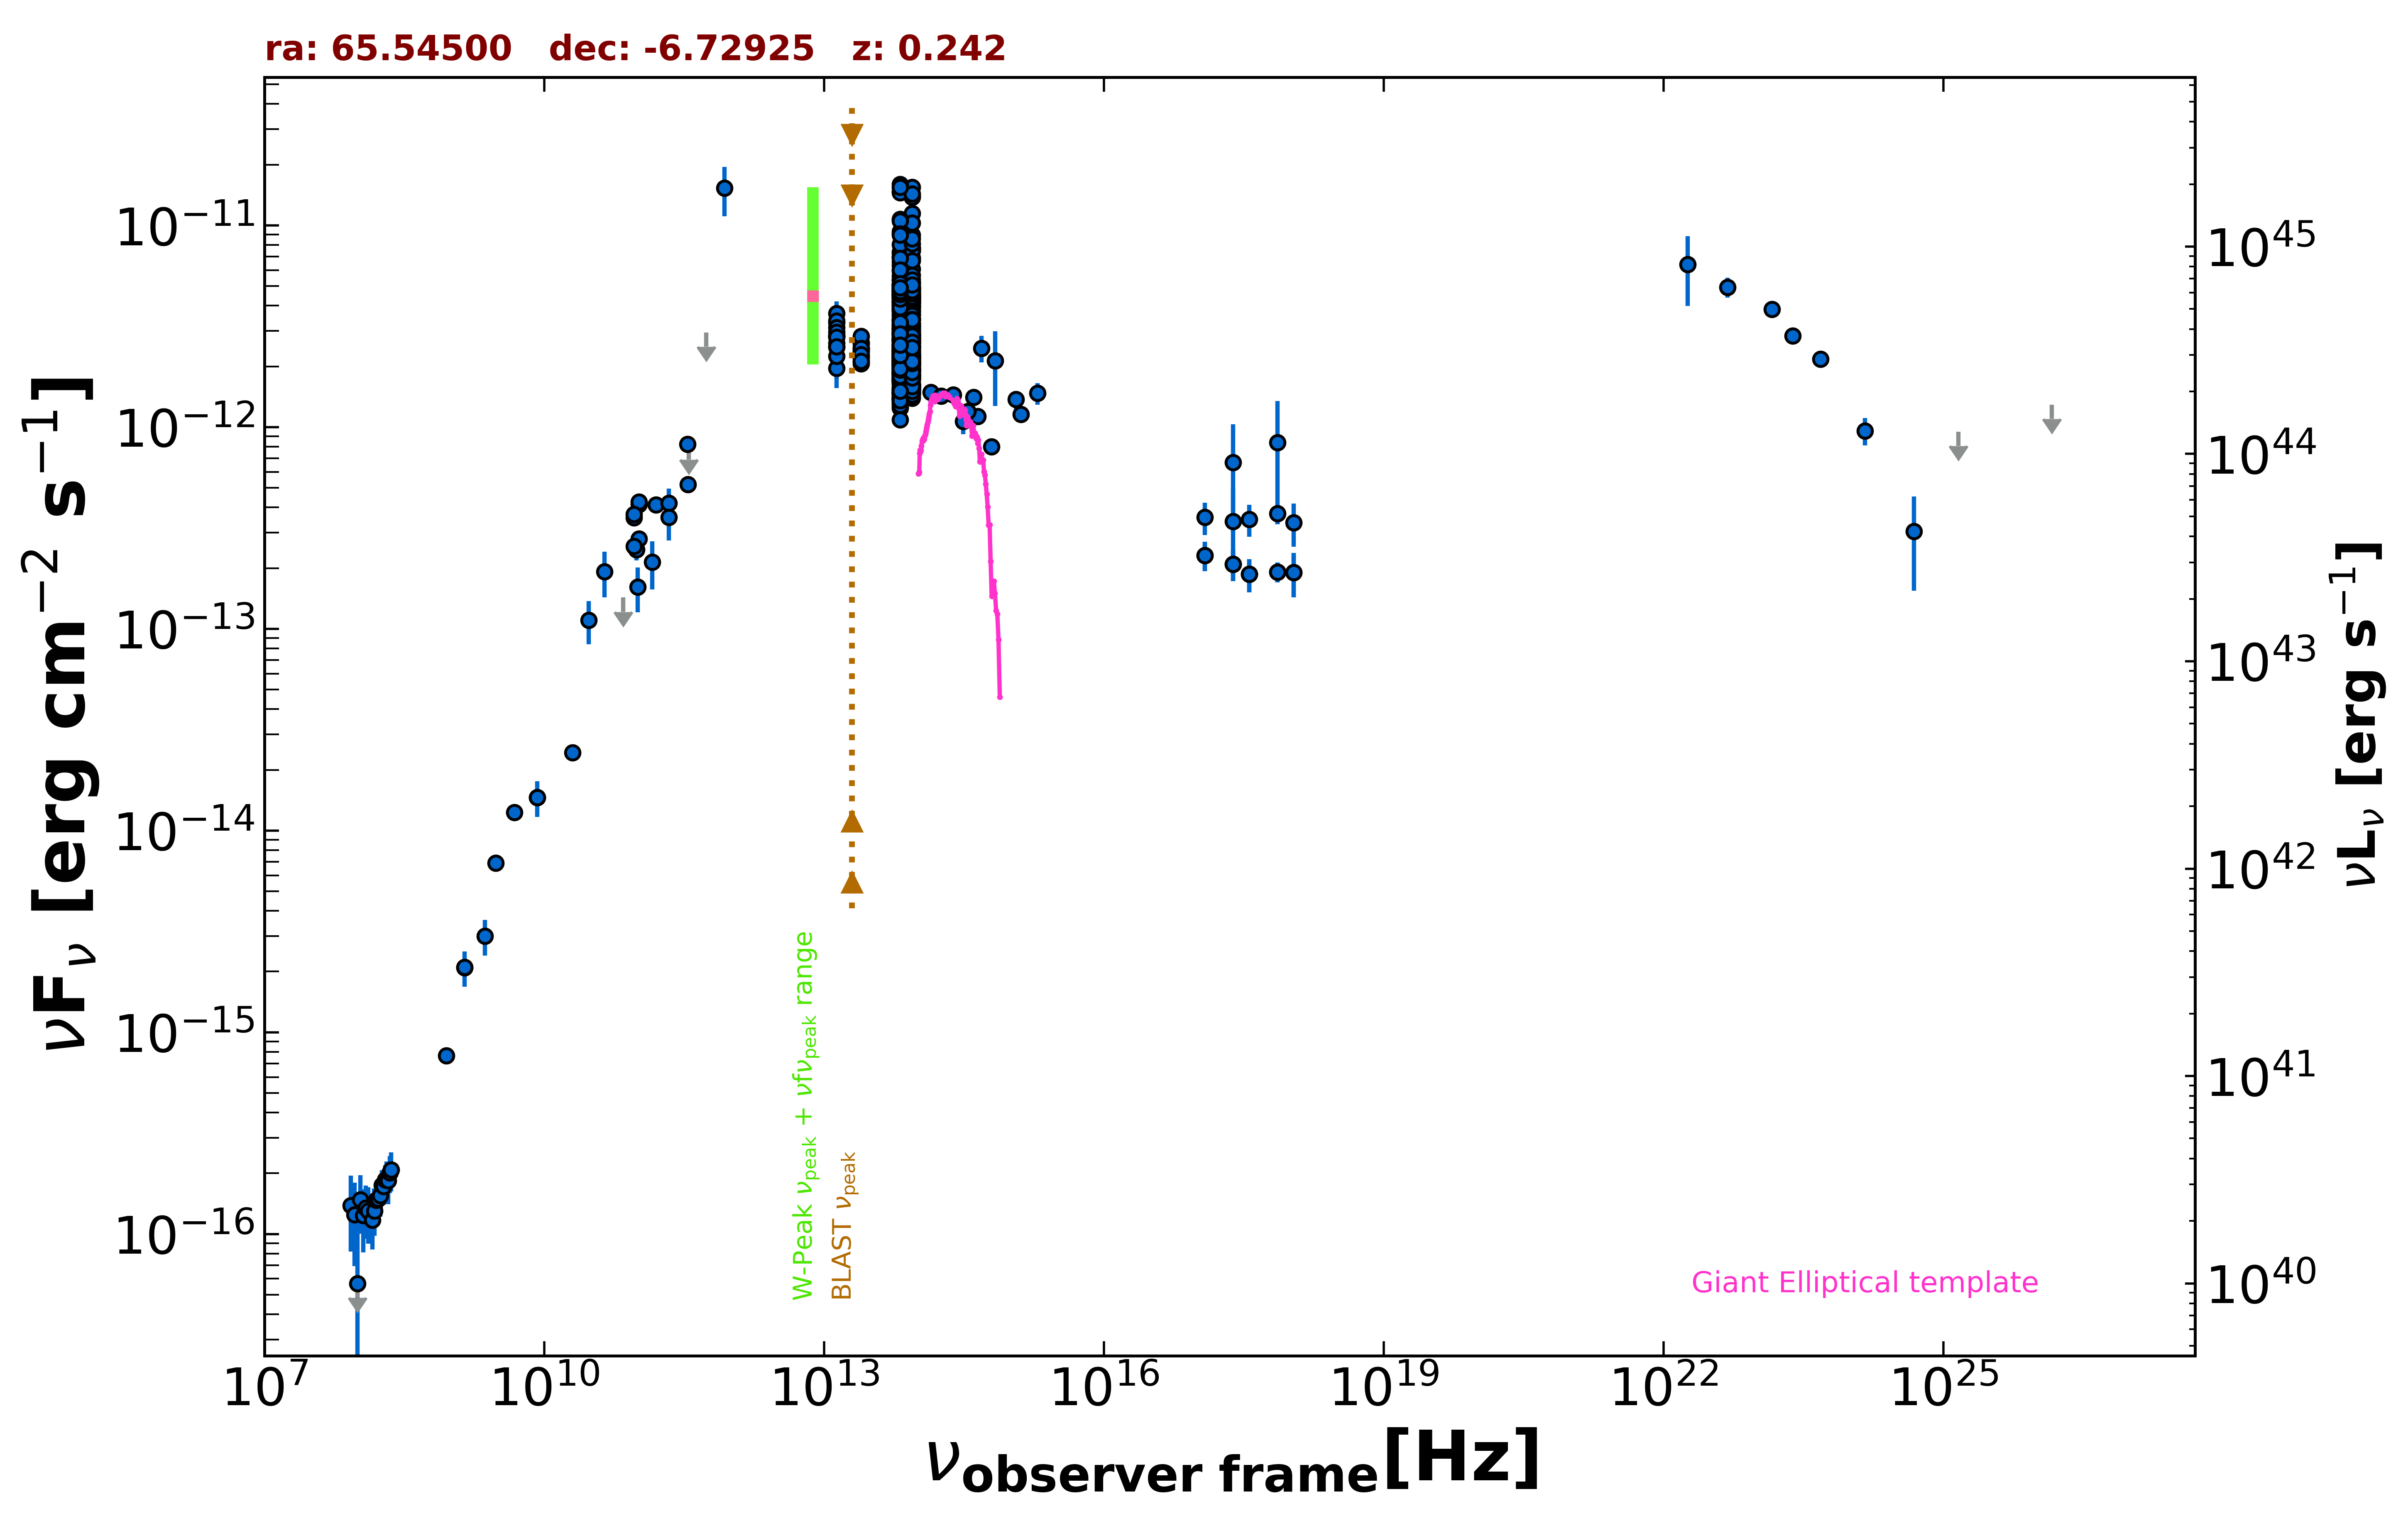

Data behind this chart, as committed beside it:
freq., flux, err_flux, MJD_start, MJD_end, flag, catalog, reference
1.400e+09, 2.093e-15, 6.300e-17, 55000, 55000, , NVSS, Condon et al. 1998  AJ  115  1693
8.870e+08, 7.664e-16, 5.855e-17, 55000, 55000, , RACS, Hale et al. 2021  PASA  38  e058
3.000e+09, 6.918e-15, 3.400e-17, 55000, 55000, , VLASSQL, Gordon et al. 2021  ApJS  255  30
2.418e+17, 6.692e-13, 3.665e-13, 55000, 55000, , XMMSL2, Saxton et al. 2008  A&A  480  611
7.253e+17, 8.385e-13, 5.086e-13, 55000, 55000, , XMMSL2, Saxton et al. 2008  A&A  480  611
2.418e+17, 3.415e-13, 1.548e-13, 55000, 55000, , RASS, Boller et al. 2016  A&A  103  1
2.418e+17, 2.090e-13, 3.670e-14, 55487, 55487, , 1OUSX, Giommi et al. in preparation
1.209e+17, 2.316e-13, 3.870e-14, 55487, 55487, , 1OUSX, Giommi et al. in preparation
3.627e+17, 1.864e-13, 3.470e-14, 55487, 55487, , 1OUSX, Giommi et al. in preparation
7.253e+17, 1.913e-13, 2.160e-14, 55487, 55487, , 1OUSX, Giommi et al. in preparation
1.088e+18, 1.907e-13, 4.730e-14, 55487, 55487, , 1OUSX, Giommi et al. in preparation
7.253e+17, 3.724e-13, 4.210e-14, 55000, 55000, , 2SXPS, Evans et al. 2020  ApJS  247  54
1.209e+17, 3.573e-13, 6.510e-14, 55000, 55000, , 2SXPS, Evans et al. 2020  ApJS  247  54
3.627e+17, 3.493e-13, 6.290e-14, 55000, 55000, , 2SXPS, Evans et al. 2020  ApJS  247  54
1.088e+18, 3.369e-13, 8.175e-14, 55000, 55000, , 2SXPS, Evans et al. 2020  ApJS  247  54
1.500e+08, 1.368e-16, 1.500e-17, 55000, 55000, , TGSS150, Intema et al. 2017  A&A  598  A781
2.000e+10, 2.440e-14, 1.200e-15, 55000, 55000, , AT20G, Murphy et al. 2010  MNRAS  402  2403
8.400e+09, 1.459e-14, 0.000e+00, 55000, 55000, , CRATES, Healey et al. 2007  ApJS  171  61
4.800e+09, 1.229e-14, 8.150e-16, 55000, 55000, , PMN, Griffith et al. 1993-1996  VizieR  VIII/…
9.744e+10, 2.475e-13, 2.920e-14, 56904, 56904, , ALMA, Bonato et al. 2019  MNRAS  485  1188
1.035e+11, 2.795e-13, 1.035e-14, 57450, 57450, , ALMA, Bonato et al. 2019  MNRAS  485  1188
9.150e+10, 2.562e-13, 9.100e-15, 57450, 57450, , ALMA, Bonato et al. 2019  MNRAS  485  1188
3.435e+11, 8.244e-13, 3.435e-14, 57450, 57450, , ALMA, Bonato et al. 2019  MNRAS  485  1188
3.463e+11, 5.201e-13, 2.595e-14, 57749, 57749, , ALMA, Bonato et al. 2019  MNRAS  485  1188
1.571e+11, 4.118e-13, 2.060e-14, 57822, 57822, , ALMA, Bonato et al. 2019  MNRAS  485  1188
1.035e+11, 4.140e-13, 2.070e-14, 57924, 57924, , ALMA, Bonato et al. 2019  MNRAS  485  1188
9.150e+10, 3.559e-13, 1.735e-14, 57924, 57924, , ALMA, Bonato et al. 2019  MNRAS  485  1188
1.035e+11, 4.264e-13, 2.175e-14, 57928, 57928, , ALMA, Bonato et al. 2019  MNRAS  485  1188
9.150e+10, 3.697e-13, 1.830e-14, 57928, 57928, , ALMA, Bonato et al. 2019  MNRAS  485  1188
2.170e+11, 4.192e-13, 7.755e-14, 55000, 55000, , PCCS2217, GHz The Planck Collaboration 2018  A&A  …
3.000e+10, 1.106e-13, 2.657e-14, 55000, 55000, , PCNT, The Planck Collaboration 2018  A&A  619 …
4.400e+10, 1.923e-13, 4.920e-14, 55000, 55000, , PCNT, The Planck Collaboration 2018  A&A  619 …
7.000e+10, 1.430e-13, 0.000e+00, 55000, 55000, UL, PCNT, The Planck Collaboration 2018  A&A  619 …
1.000e+11, 1.612e-13, 4.055e-14, 55000, 55000, , PCNT, The Planck Collaboration 2018  A&A  619 …
1.430e+11, 2.142e-13, 5.720e-14, 55000, 55000, , PCNT, The Planck Collaboration 2018  A&A  619 …
2.170e+11, 3.573e-13, 8.300e-14, 55000, 55000, , PCNT, The Planck Collaboration 2018  A&A  619 …
3.530e+11, 8.139e-13, 0.000e+00, 55000, 55000, UL, PCNT, The Planck Collaboration 2018  A&A  619 …
5.450e+11, 2.949e-12, 0.000e+00, 55000, 55000, UL, PCNT, The Planck Collaboration 2018  A&A  619 …
8.570e+11, 1.529e-11, 4.200e-12, 55000, 55000, , PCNT, The Planck Collaboration 2018  A&A  619 …
1.389e+14, 1.489e-12, 1.320e-13, 55000, 55000, , 2MASS, Skrutskie et al. 2006  AJ  131  1163
1.804e+14, 1.429e-12, 1.145e-13, 55000, 55000, , 2MASS, Skrutskie et al. 2006  AJ  131  1163
2.427e+14, 1.449e-12, 1.135e-13, 55000, 55000, , 2MASS, Skrutskie et al. 2006  AJ  131  1163
8.817e+13, 3.468e-12, 5.500e-15, 55000, 55000, , UNWISE, Schlafly et al. 2019  ApJS  240  30
6.517e+13, 3.408e-12, 7.000e-15, 55000, 55000, , UNWISE, Schlafly et al. 2019  ApJS  240  30
8.817e+13, 2.377e-12, 5.050e-14, 55000, 55000, , WISE, Wright et al. 2010  AJ  140  1868
6.517e+13, 2.402e-12, 4.900e-14, 55000, 55000, , WISE, Wright et al. 2010  AJ  140  1868
2.498e+13, 2.368e-12, 6.150e-14, 55000, 55000, , WISE, Wright et al. 2010  AJ  140  1868
1.363e+13, 2.831e-12, 1.905e-13, 55000, 55000, , WISE, Wright et al. 2010  AJ  140  1868
8.817e+13, 4.120e-12, 8.350e-14, 56708, 56708, , NEOWISE, Mainzer et al. 2014  ApJ  792  30
6.517e+13, 4.183e-12, 8.450e-14, 56708, 56708, , NEOWISE, Mainzer et al. 2014  ApJ  792  30
8.817e+13, 4.235e-12, 8.200e-14, 56707, 56707, , NEOWISE, Mainzer et al. 2014  ApJ  792  30
6.517e+13, 4.140e-12, 8.400e-14, 56707, 56707, , NEOWISE, Mainzer et al. 2014  ApJ  792  30
8.817e+13, 6.071e-12, 1.005e-13, 56707, 56707, , NEOWISE, Mainzer et al. 2014  ApJ  792  30
6.517e+13, 5.930e-12, 1.150e-13, 56707, 56707, , NEOWISE, Mainzer et al. 2014  ApJ  792  30
8.817e+13, 6.805e-12, 1.380e-13, 56707, 56707, , NEOWISE, Mainzer et al. 2014  ApJ  792  30
6.517e+13, 6.593e-12, 1.275e-13, 56707, 56707, , NEOWISE, Mainzer et al. 2014  ApJ  792  30
8.817e+13, 7.778e-12, 1.430e-13, 56707, 56707, , NEOWISE, Mainzer et al. 2014  ApJ  792  30
6.517e+13, 7.383e-12, 1.225e-13, 56707, 56707, , NEOWISE, Mainzer et al. 2014  ApJ  792  30
8.817e+13, 7.678e-12, 1.485e-13, 56707, 56707, , NEOWISE, Mainzer et al. 2014  ApJ  792  30
6.517e+13, 6.993e-12, 1.225e-13, 56707, 56707, , NEOWISE, Mainzer et al. 2014  ApJ  792  30
... 621 more rows
